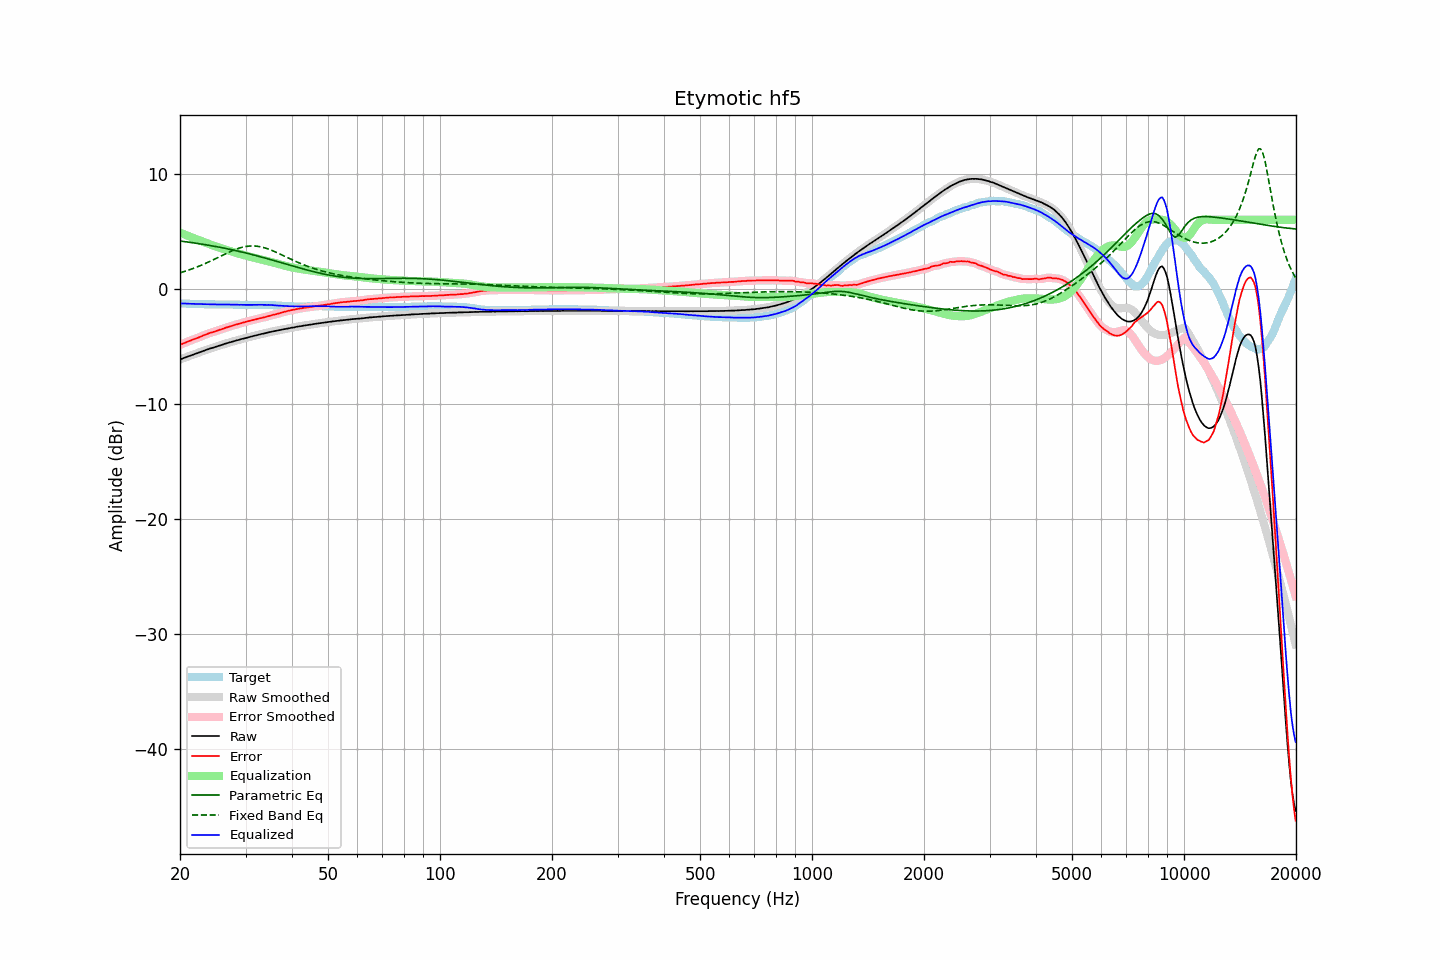

The file beside this chart, header and first rows:
frequency, raw, error, smoothed, error_smoothed, equalization, parametric_eq, fixed_band_eq, equalized_raw, equalized_smoothed, target
20.00, -6.15, -4.88, -6.16, -4.88, 4.88, 4.15, 1.38, -1.28, -1.28, -1.28
20.20, -6.10, -4.83, -6.10, -4.82, 4.82, 4.13, 1.43, -1.29, -1.28, -1.28
20.40, -6.04, -4.76, -6.05, -4.76, 4.76, 4.11, 1.47, -1.28, -1.28, -1.29
20.61, -5.99, -4.71, -5.99, -4.70, 4.71, 4.09, 1.51, -1.29, -1.29, -1.29
20.81, -5.94, -4.65, -5.94, -4.64, 4.65, 4.08, 1.56, -1.29, -1.29, -1.30
21.02, -5.88, -4.59, -5.89, -4.59, 4.59, 4.06, 1.60, -1.29, -1.30, -1.30
21.23, -5.84, -4.54, -5.84, -4.53, 4.54, 4.04, 1.65, -1.31, -1.30, -1.31
21.44, -5.79, -4.49, -5.79, -4.48, 4.48, 4.02, 1.70, -1.31, -1.31, -1.31
21.66, -5.74, -4.43, -5.74, -4.43, 4.43, 4.00, 1.75, -1.32, -1.32, -1.32
21.87, -5.69, -4.38, -5.69, -4.37, 4.37, 3.98, 1.80, -1.32, -1.32, -1.32
22.09, -5.64, -4.32, -5.64, -4.32, 4.32, 3.96, 1.86, -1.32, -1.32, -1.33
22.31, -5.59, -4.27, -5.59, -4.27, 4.26, 3.93, 1.91, -1.33, -1.33, -1.33
22.54, -5.54, -4.22, -5.54, -4.21, 4.21, 3.91, 1.97, -1.34, -1.34, -1.33
22.76, -5.49, -4.16, -5.49, -4.16, 4.15, 3.89, 2.03, -1.34, -1.34, -1.34
22.99, -5.43, -4.10, -5.44, -4.10, 4.10, 3.87, 2.09, -1.34, -1.34, -1.34
23.22, -5.38, -4.04, -5.38, -4.04, 4.04, 3.85, 2.15, -1.34, -1.34, -1.35
23.45, -5.33, -3.99, -5.33, -3.99, 3.99, 3.82, 2.21, -1.35, -1.35, -1.35
23.69, -5.28, -3.94, -5.28, -3.93, 3.94, 3.80, 2.27, -1.35, -1.35, -1.35
23.92, -5.23, -3.88, -5.23, -3.88, 3.88, 3.78, 2.34, -1.35, -1.35, -1.36
24.16, -5.18, -3.83, -5.19, -3.83, 3.83, 3.75, 2.40, -1.35, -1.36, -1.36
24.40, -5.15, -3.80, -5.15, -3.79, 3.79, 3.73, 2.47, -1.37, -1.36, -1.36
24.65, -5.10, -3.75, -5.11, -3.74, 3.74, 3.70, 2.54, -1.36, -1.36, -1.36
24.89, -5.06, -3.70, -5.06, -3.70, 3.70, 3.68, 2.61, -1.37, -1.37, -1.37
25.14, -5.01, -3.65, -5.02, -3.65, 3.65, 3.65, 2.67, -1.36, -1.37, -1.37
25.39, -4.97, -3.61, -4.97, -3.60, 3.60, 3.62, 2.74, -1.37, -1.37, -1.37
25.65, -4.92, -3.56, -4.93, -3.56, 3.56, 3.60, 2.81, -1.37, -1.37, -1.37
25.91, -4.88, -3.52, -4.88, -3.51, 3.51, 3.57, 2.88, -1.37, -1.37, -1.37
26.16, -4.83, -3.47, -4.83, -3.46, 3.46, 3.54, 2.95, -1.37, -1.37, -1.37
26.43, -4.78, -3.42, -4.79, -3.42, 3.42, 3.51, 3.02, -1.37, -1.37, -1.37
26.69, -4.74, -3.37, -4.74, -3.37, 3.37, 3.48, 3.08, -1.37, -1.37, -1.38
26.96, -4.70, -3.33, -4.70, -3.32, 3.33, 3.45, 3.15, -1.38, -1.37, -1.38
27.23, -4.65, -3.28, -4.66, -3.28, 3.28, 3.42, 3.21, -1.37, -1.38, -1.38
27.50, -4.62, -3.25, -4.62, -3.24, 3.24, 3.40, 3.28, -1.38, -1.38, -1.38
27.77, -4.58, -3.21, -4.58, -3.20, 3.20, 3.36, 3.33, -1.39, -1.38, -1.38
28.05, -4.53, -3.15, -4.54, -3.16, 3.16, 3.33, 3.39, -1.38, -1.38, -1.39
28.33, -4.50, -3.12, -4.50, -3.11, 3.11, 3.30, 3.44, -1.39, -1.39, -1.39
28.62, -4.46, -3.08, -4.46, -3.07, 3.07, 3.27, 3.49, -1.39, -1.39, -1.39
28.90, -4.43, -3.04, -4.43, -3.04, 3.03, 3.24, 3.54, -1.40, -1.40, -1.40
29.19, -4.38, -2.99, -4.39, -2.99, 2.99, 3.21, 3.58, -1.39, -1.40, -1.40
29.48, -4.35, -2.96, -4.35, -2.95, 2.95, 3.17, 3.62, -1.40, -1.40, -1.40
29.78, -4.31, -2.91, -4.32, -2.91, 2.91, 3.14, 3.65, -1.40, -1.40, -1.41
30.08, -4.28, -2.88, -4.28, -2.87, 2.88, 3.10, 3.67, -1.41, -1.41, -1.41
30.38, -4.24, -2.84, -4.25, -2.84, 2.84, 3.07, 3.69, -1.41, -1.41, -1.41
30.68, -4.21, -2.81, -4.21, -2.80, 2.80, 3.04, 3.71, -1.41, -1.41, -1.41
30.99, -4.17, -2.77, -4.17, -2.77, 2.77, 3.00, 3.72, -1.41, -1.41, -1.41
31.30, -4.13, -2.73, -4.14, -2.73, 2.73, 2.96, 3.72, -1.40, -1.40, -1.41
31.61, -4.10, -2.71, -4.10, -2.70, 2.70, 2.93, 3.72, -1.40, -1.40, -1.40
31.93, -4.06, -2.67, -4.07, -2.67, 2.67, 2.89, 3.71, -1.40, -1.40, -1.40
32.24, -4.03, -2.64, -4.03, -2.64, 2.63, 2.86, 3.69, -1.40, -1.40, -1.40
32.57, -3.99, -2.60, -3.99, -2.60, 2.60, 2.82, 3.67, -1.39, -1.39, -1.40
32.89, -3.96, -2.57, -3.96, -2.56, 2.57, 2.78, 3.65, -1.40, -1.40, -1.40
33.22, -3.92, -2.53, -3.93, -2.53, 2.53, 2.74, 3.62, -1.39, -1.40, -1.40
33.55, -3.90, -2.51, -3.90, -2.50, 2.50, 2.70, 3.58, -1.41, -1.40, -1.40
33.89, -3.86, -2.47, -3.87, -2.47, 2.46, 2.67, 3.54, -1.40, -1.40, -1.40
34.23, -3.83, -2.43, -3.83, -2.43, 2.42, 2.63, 3.50, -1.41, -1.41, -1.41
34.57, -3.79, -2.39, -3.80, -2.39, 2.39, 2.59, 3.45, -1.41, -1.41, -1.41
34.92, -3.76, -2.35, -3.76, -2.34, 2.35, 2.55, 3.39, -1.41, -1.41, -1.42
35.27, -3.73, -2.31, -3.73, -2.31, 2.31, 2.51, 3.34, -1.42, -1.42, -1.43
35.62, -3.70, -2.27, -3.71, -2.27, 2.27, 2.47, 3.28, -1.43, -1.43, -1.44
35.97, -3.68, -2.25, -3.68, -2.24, 2.23, 2.43, 3.22, -1.45, -1.45, -1.44
... 635 more rows
